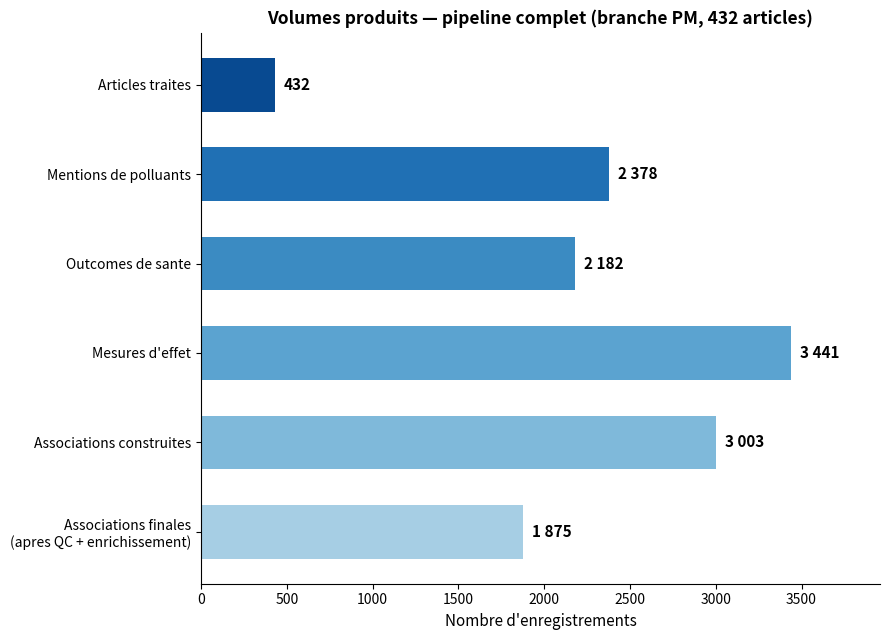

The matplotlib source for this figure:
"""
Genere l'entonnoir des volumes produits a chaque etape (slide 13).
Sortie : 07_results_funnel.png

Valeurs actuelles = resultats reels du run complet, branche PM.
"""
import matplotlib.pyplot as plt

stages = [
    "Articles traites",
    "Mentions de polluants",
    "Outcomes de sante",
    "Mesures d'effet",
    "Associations construites",
    "Associations finales\n(apres QC + enrichissement)",
]
values = [432, 2378, 2182, 3441, 3003, 1875]
colors = plt.cm.Blues([0.9, 0.75, 0.65, 0.55, 0.45, 0.35])

fig, ax = plt.subplots(figsize=(9, 6.5))
bars = ax.barh(stages, values, color=colors, height=0.6)

for bar, val in zip(bars, values):
    ax.text(bar.get_width() + max(values) * 0.015, bar.get_y() + bar.get_height() / 2,
             f"{val:,}".replace(",", " "), va="center", fontsize=11, fontweight="bold")

ax.set_xlabel("Nombre d'enregistrements", fontsize=11)
ax.set_title("Volumes produits — pipeline complet (branche PM, 432 articles)",
              fontsize=12.5, fontweight="bold")
ax.spines[["top", "right"]].set_visible(False)
ax.invert_yaxis()
ax.set_xlim(0, max(values) * 1.15)

plt.tight_layout()
plt.savefig("07_results_funnel.png", dpi=200, bbox_inches="tight")
print("Sauvegarde : 07_results_funnel.png")
